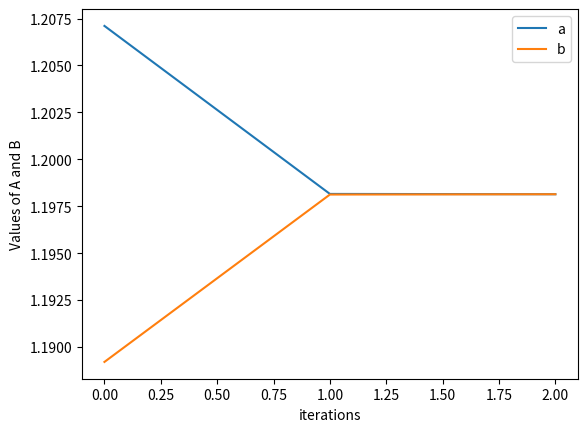
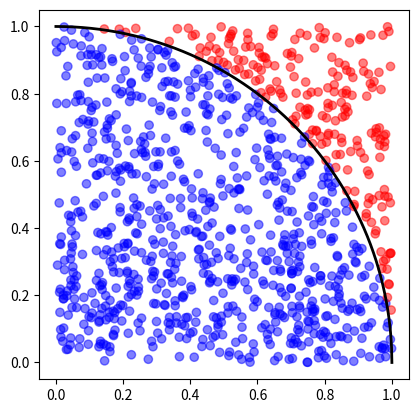

Here is the Python script that generated these plots, in order: (Note: this script raises an exception after producing the figures.)
#!/usr/bin/env python3
# -*- coding: utf-8 -*-
"""
Created on Sun Feb  2 20:25:31 2025

[redacted]
"""
import numpy as np
import random
import matplotlib.pyplot as plt
#%%

#Q2.5.2

a = 1
b = np.sqrt(2)
a_new = []
b_new = []
diff = 100

while diff > 0.0000001:
    a_new.append((1/2) * (a + b))
    b_new.append(np.sqrt(a * b))
    a = a_new[-1]
    b = b_new[-1]
    diff = abs(a - b)
    print("New Iteration")
        
print("Gauss' contant is approximately", a)
#This could also be b, but since they have converged you only need to print one
plt.plot(a_new, label = "a")
plt.plot(b_new, label = "b")
plt.xlabel("iterations")
plt.ylabel("Values of A and B")
plt.legend(loc = "best")
plt.show()

#%%

#P2.5.8

n = list(range(2, 10001))
p = 2 
prime_numbers = []

while p <= 10000:
    
    for i in range(2 * p, 10001, p):
        if i in n:
            n[n.index(i)] = 0 #mark composites
    
    new = p + 1 #iterate in next loop
    found = False #have not found next iteration value
    
    while new <= 10000 and not found: #while within the bounds to find primes and haven't found a new prime
        
        if new in n and n[n.index(new)] != 0: #if new value is within n not marked in the list 
            found = True #yay! Use this new value
            p = new
        else:
            new += 1 #try again :(
    
    if not found: #if there are no more numbers less than 10000, stop the loop
        break
    
for i in n: 
    if i != 0: 
        prime_numbers.append(i)

print(prime_numbers) #printing all the primes takes a while, only do the first few

#%%

#P2.5.10
x_points = []
y_points = []
colors = []
x = []
y = []
inside = 0
n = 1000000 #choose a really big number here, 10,000 still gets inconsistent results

for i in range(n):
    
    x_points.append(random.random())
    y_points.append(random.random())

    if (x_points[i] ** 2) + (y_points[i] ** 2) <= 1:
        inside += 1
        colors.append('b')
    else:
        colors.append('r')
        
    
print("Pi approximation:", (inside / n) * 4)

for i in np.linspace(0, 1, 1000):
    y.append((1 - (i ** 2))** 0.5)
    x.append(i)
    

fig = plt.figure()
ax = plt.subplot(111)
plt.plot(x, y, color = "k", lw = 2)
plt.scatter(x_points[:1000], y_points[:1000], color = colors[:1000], alpha = 0.5)
ax.set_aspect("equal")
plt.show()
    
#%%

#HW 4-4 Game

colors = ["red", "green", "blue", "yellow", "purple"] #list of colors for the game

p1_tokens = [False, False, False, False, False]       #each players list of tokens
p2_tokens = [False, False, False, False, False]

while not all(p1_tokens) or all(p2_tokens):           #while there is a False in either list of tokens
    
    x = input("Player 1 action (draw or exit)")
    
    if x.lower() == "exit":         #I'll be using x,z,etc.lower() to make sure that the input matches the expected string
        print("Exiting the game")
        break
        
    y = input("Player 2 action (draw or exit)")
    
    if y.lower() == "exit":
        print("Exiting the game")
        break

    p1_spin = random.randint(1,9) #spin functionality
    p2_spin = random.randint(1,9)
    
    if p1_spin <= 5:                  #if spin is between 1-5
        index = p1_spin - 1           #index the spin value (indicies start at 0, so - 1) 
        if p1_tokens[index] == True:  #if that index in the tokens list is already there
            print("Player 1 already has", colors[index], ", sorry!")
        else:
            print("Player 1 got a ", colors[index], "token!")
            p1_tokens[index] = True
        
    if p1_spin == 6:
        z = input("Player 1, select a token color to add")
        
        if z.lower() == "red":
            p1_tokens[0] = True
        if z.lower() == "green":
            p1_tokens[1] = True
        if z.lower() == "blue":
            p1_tokens[2] = True
        if z.lower() == "yellow":
            p1_tokens[3] = True
        if z.lower() == "purple":
            p1_tokens[4] = True
            
        #the above section simply compares the user input to a color and sets that respective index to true


    if p1_spin == 7:
        z = input("Player 1, choose a token to steal from Player 2")
        
        if z.lower() == "red":
            if p2_tokens[0] == False:
                print("Player 2 didnt have a red token to steal!")
            elif p1_tokens[0] == True:
                print("Player 1 already has a red token!")
            else:
                p1_tokens[0] = True
                p2_tokens[0] = False
                
        if z.lower() == "green":
            if p2_tokens[1] == False:
                print("Player 2 didnt have a green token to steal!")
            elif p1_tokens[1] == True:
                print("Player 1 already has a green token!")
            else:
                p1_tokens[1] = True
                p2_tokens[1] = False
                
        if z.lower() == "blue":
            if p2_tokens[2] == False:
                print("Player 2 didnt have a blue token to steal!")
            elif p1_tokens[2] == True:
                print("Player 1 already has a blue token!")
            else:
                p1_tokens[2] = True
                p2_tokens[2] = False
                
        if z.lower() == "yellow":
            if p2_tokens[3] == False:
                print("Player 2 didnt have a yellow token to steal!")
            elif p1_tokens[3] == True:
                print("Player 1 already has a yellow token!")
            else:
                p1_tokens[3] = True
                p2_tokens[3] = False
                
        if z.lower() == "purple":
            if p2_tokens[4] == False:
                print("Player 2 didnt have a purple token to steal!")
            elif p1_tokens[4] == True:
                print("Player 1 already has a purple token!")
            else:
                p1_tokens[4] = True
                p2_tokens[4] = False
        
        #the above section again compares the input to a color string, and then checks if the player
        #to be stolen from actually has that token, as well as checking the current players tokens 
        #to make sure they do not have one of those already. Otherwise, it sets the current players
        #repective index to true, and the other players to false.
        
    if p1_spin == 8:
        print("Player 1 loses their turn!")
    
    if p1_spin == 9:
        lose = random.randint(0,4)  #if the spin is 9, then I want a random index from 0-4
        if p1_tokens[lose] == False:  #if the player didn't have that token, then output a string with the color the token to lose was
            print("Player 1 stinks, and doesn't even have a", colors[lose], "token to lose!")
        else:
            print("Player 1 lost a", colors[lose], "token!")
            p1_tokens[lose] = False  #set the index to false if they did have the token
    
    
    
    #repeat all of player 1 actions for player 2 (with names and variables switched) below
    
    if p2_spin <= 5:
        index = p2_spin - 1
        if p2_tokens[index] == True:
            print("Player 2 already has", colors[index], ", sorry!")
        else:
            print("Player 2 got a ", colors[index], "token!")
            p2_tokens[index] = True
        
    if p2_spin == 6:
        z = input("Player 2, select a token color to add")
        
        if z.lower() == "red":
            p2_tokens[0] = True
        if z.lower() == "green":
            p2_tokens[1] = True
        if z.lower() == "blue":
            p2_tokens[2] = True
        if z.lower() == "yellow":
            p2_tokens[3] = True
        if z.lower() == "purple":
            p2_tokens[4] = True
        
    if p2_spin == 7:
        z = input('Player 2, choose a token to steal from Player 1')
        
        if z.lower() == "red":
            if p1_tokens[0] == False:
                print("Player 1 didnt have a red token to steal!")
            elif p2_tokens[0] == True:
                print("Player 2 already has a red token!")
            else:
                p2_tokens[0] = True
                p1_tokens[0] = False
                
        if z.lower() == "green":
            if p1_tokens[1] == False:
                print("Player 1 didnt have a green token to steal!")
            elif p2_tokens[1] == True:
                print("Player 2 already has a green token!")
            else:
                p2_tokens[1] = True
                p1_tokens[1] = False
                
        if z.lower() == "blue":
            if p1_tokens[2] == False:
                print("Player 1 didnt have a blue token to steal!")
            elif p2_tokens[2] == True:
                print("Player 2 already has a blue token!")
            else:
                p2_tokens[2] = True
                p1_tokens[2] = False
                
        if z.lower() == "yellow":
            if p1_tokens[3] == False:
                print("Player 1 didnt have a yellow token to steal!")
            elif p2_tokens[3] == True:
                print("Player 2 already has a yellow token!")
            else:
                p2_tokens[3] = True
                p1_tokens[3] = False
                
        if z.lower() == "purple":
            if p1_tokens[4] == False:
                print("Player 1 didnt have a purple token to steal!")
            elif p2_tokens[4] == True:
                print("Player 2 already has a purple token!")
            else:
                p2_tokens[4] = True
                p1_tokens[4] = False
        
        
    if p2_spin == 8:
        print("Player 2 loses their turn!")
    
    if p2_spin == 9:
        lose = random.randint(0,4)
        if p2_tokens[lose] == False:
            print("Player 2 stinks, and doesn't even have a", colors[lose], "token to lose!")
        else:
            print("Player 2 lost a", colors[lose], "token!")
            p2_tokens[lose] = False



    for i in range(len(colors)): #for each index in however long the colors list is (I couldve used 0-4 like I had been, but this felt more professional)
        if p1_tokens[i] == True:                                #if the player has that token
            print("\t\t\t\t\t\t\t\tPlayer 1 has:", colors[i])
    if not any(p1_tokens):                                      #if all of the elements in the token list are False
        print("\t\t\t\t\t\t\t\tPlayer 1 has no tokens!")

    
    for j in range(len(colors)):
        if p2_tokens[j] == True:
            print("\t\t\t\t\t\t\t\t\t\t\tPlayer 2 has:", colors[j])
    if not any(p2_tokens):
        print("\t\t\t\t\t\t\t\t\t\t\tPlayer 2 has no tokens!")

    #I used a bunch of tabs here because while playing, it got a bit difficult to see who had what, and what was happening
    
    if all(p1_tokens): #if all of the elements in the token list are true
        print("Player 1 wins!")
        break
    
    if all(p2_tokens):
        print("Player 2 wins!")
        break
    
    if all(p1_tokens) and all(p2_tokens): #if all elements in both token lists are true
        print("It's a tie!")
        break
    
    print("New round") #if nobody wins, I want this to be the last thing that happens before another iteration of the loop





    

